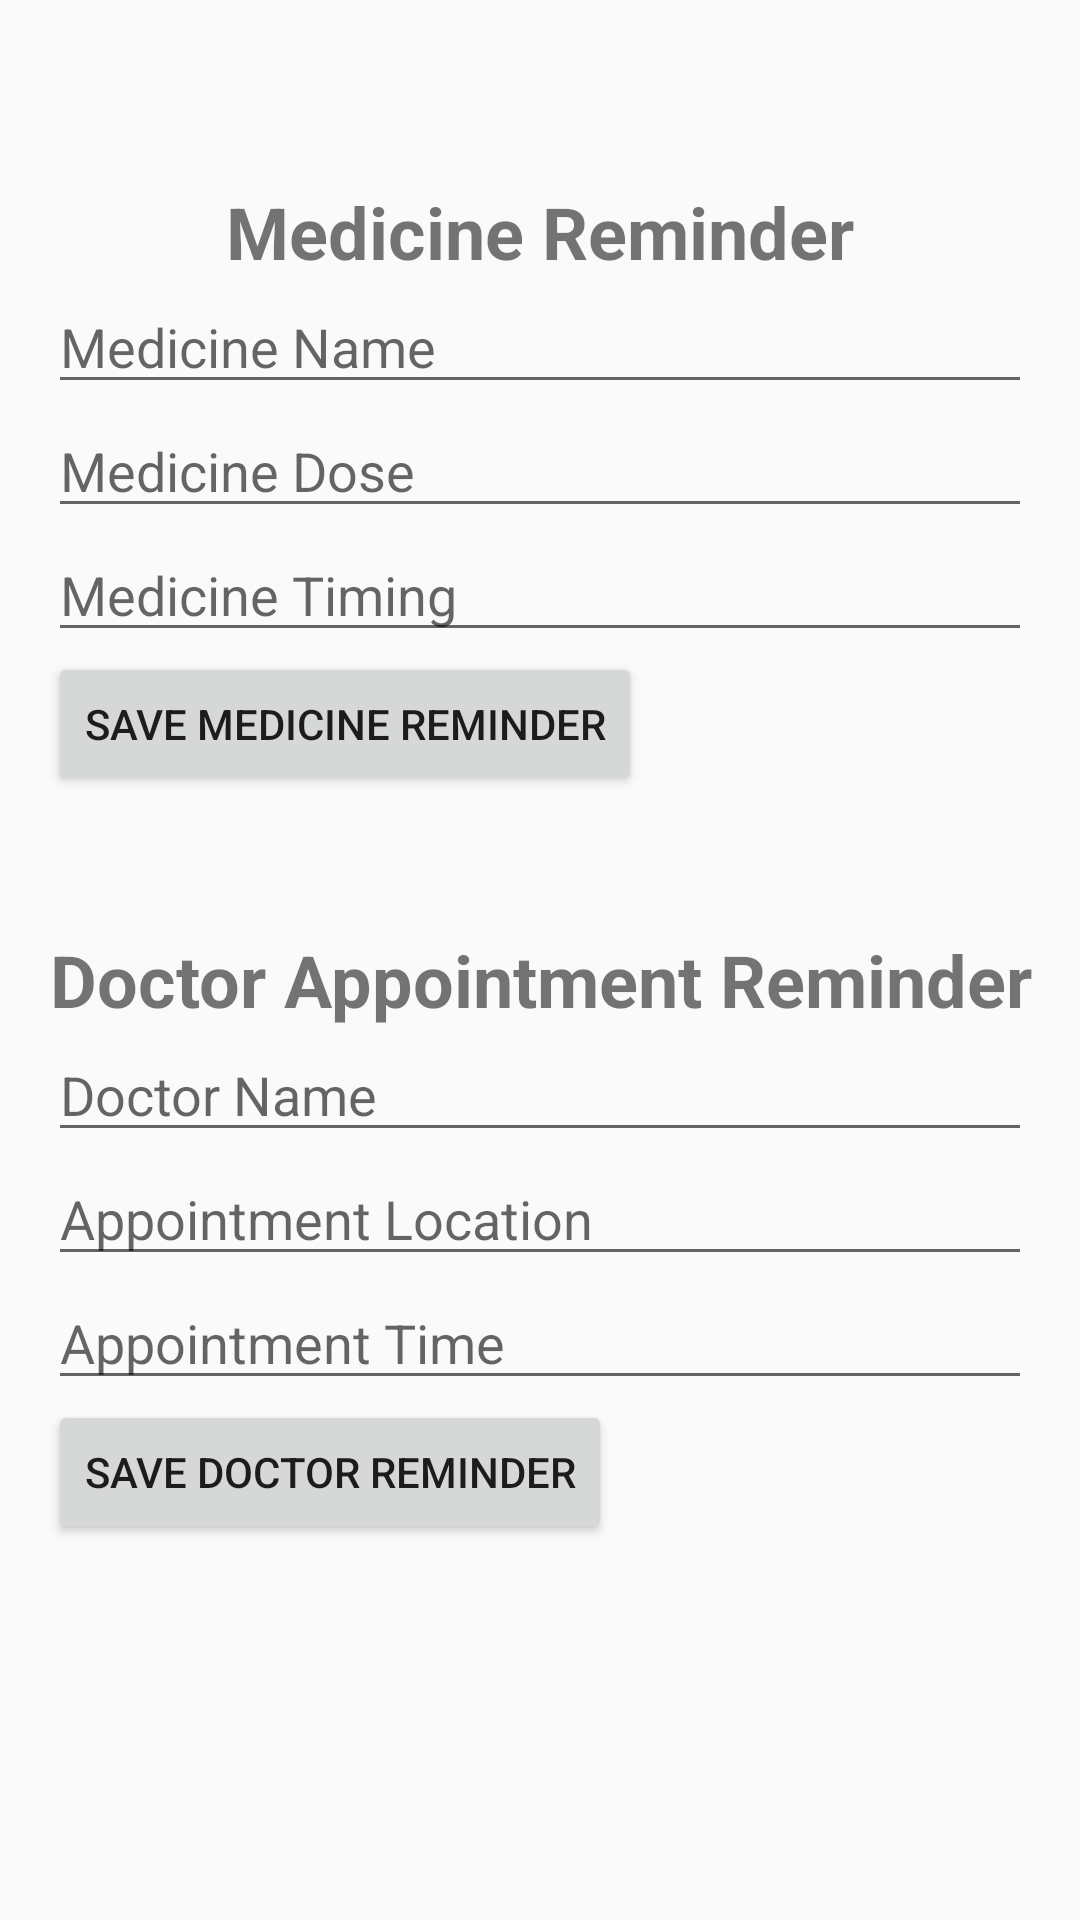

Layout XML and referenced resources for this Android screen:
<!-- AndroidManifest.xml: application theme Theme.ASRPERS -->
<!-- res/layout/activity_reminder.xml -->
<LinearLayout xmlns:android="http://schemas.android.com/apk/res/android"
    android:layout_width="match_parent"
    android:layout_height="match_parent"
    android:orientation="vertical"
    android:padding="16dp">

    
    <TextView
        android:layout_width="match_parent"
        android:layout_height="wrap_content"
        android:text="@string/medicine_reminder"
        android:textSize="24sp"
        android:textStyle="bold"
        android:gravity="center"
        android:layout_marginTop="45dp"/>

    <EditText
        android:id="@+id/et_med_name"
        android:layout_width="match_parent"
        android:layout_height="wrap_content"
        android:hint="@string/et_med_name" />

    <EditText
        android:id="@+id/et_med_dose"
        android:layout_width="match_parent"
        android:layout_height="wrap_content"
        android:hint="@string/med_dose_hint" />

    <EditText
        android:id="@+id/et_med_timing"
        android:layout_width="match_parent"
        android:layout_height="wrap_content"
        android:hint="@string/med_timing"
        android:onClick="showTimePickerDialog"
        />

    <Button
        android:id="@+id/save_med"
        android:layout_width="wrap_content"
        android:layout_height="wrap_content"
        android:text="@string/save_med_reminder" />

    
    <TextView
        android:layout_width="match_parent"
        android:layout_height="wrap_content"
        android:text="@string/doctor_reminder"
        android:textSize="24sp"
        android:textStyle="bold"
        android:layout_marginTop="45dp"
        android:gravity="center" />

    <EditText
        android:id="@+id/et_doc_name"
        android:layout_width="match_parent"
        android:layout_height="wrap_content"
        android:hint="@string/doc_name_hint" />

    <EditText
        android:id="@+id/et_doc_location"
        android:layout_width="match_parent"
        android:layout_height="wrap_content"
        android:hint="@string/doc_location_hint" />

    <EditText
        android:id="@+id/et_doc_timing"
        android:layout_width="match_parent"
        android:layout_height="wrap_content"
        android:hint="@string/doc_time_hint"
        android:onClick="showTimePickerDialog"/>

    <Button
        android:id="@+id/save_doc"
        android:layout_width="wrap_content"
        android:layout_height="wrap_content"
        android:text="@string/save_doc_reminder" />

</LinearLayout>
<!-- resources referenced by this layout -->
<resources>
  <string name="doc_location_hint">Appointment Location</string>
  <string name="doc_name_hint">Doctor Name</string>
  <string name="doc_time_hint">Appointment Time</string>
  <string name="doctor_reminder">Doctor Appointment Reminder</string>
  <string name="et_med_name">Medicine Name</string>
  <string name="med_dose_hint">Medicine Dose</string>
  <string name="med_timing">Medicine Timing</string>
  <string name="medicine_reminder">Medicine Reminder</string>
  <string name="save_doc_reminder">Save Doctor Reminder</string>
  <string name="save_med_reminder">Save Medicine Reminder</string>
  <style name="Theme.ASRPERS" parent="Theme.AppCompat.Light.DarkActionBar">
          
          <item name="colorPrimary">@color/purple_500</item>
          <item name="colorPrimaryDark">@color/purple_700</item>
          <item name="colorAccent">@color/teal_200</item>
          
      </style>
  <color name="purple_500">#FF6200EE</color>
  <color name="purple_700">#FF3700B3</color>
  <color name="teal_200">#FF03DAC5</color>
</resources>
